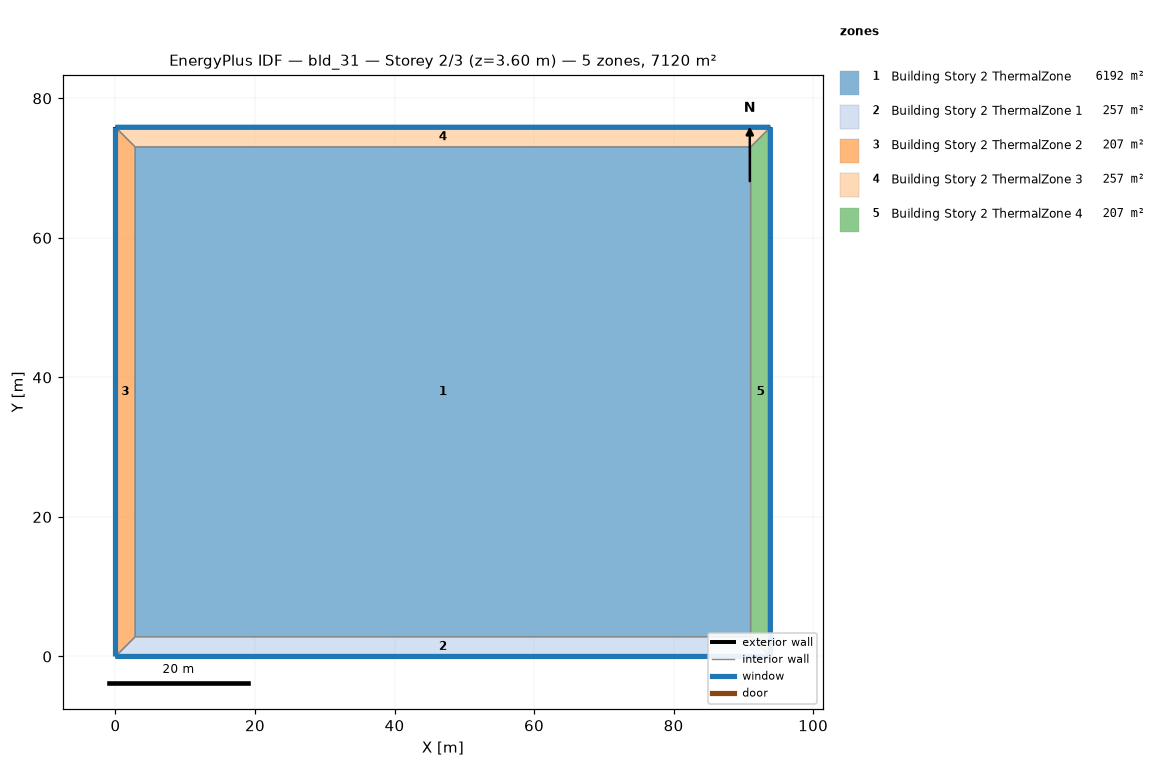
=== STOREY PLAN SPEC (per zone: floor XY polygon, exterior-wall plan segments, windows/doors) ===
zone 1: Building Story 2 ThermalZone  (6191.9 m²)
  floor: (91.04, 2.83) (2.83, 2.83) (2.83, 73.03) (91.04, 73.03)
  interior walls: 4
zone 2: Building Story 2 ThermalZone 1  (257.5 m²)
  floor: (93.87, 0.00) (0.00, 0.00) (2.83, 2.83) (91.04, 2.83)
  exterior wall: (0.00, 0.00) – (93.87, 0.00)  [93.9 m]
    window: (0.03, 0.00) – (93.84, 0.00)  [101.4 m²]
  interior walls: 3
zone 3: Building Story 2 ThermalZone 2  (206.5 m²)
  floor: (0.00, 0.00) (0.00, 75.85) (2.83, 73.03) (2.83, 2.83)
  exterior wall: (0.00, 75.85) – (0.00, 0.00)  [75.9 m]
    window: (0.00, 75.83) – (0.00, 0.03)  [81.9 m²]
  interior walls: 3
zone 4: Building Story 2 ThermalZone 3  (257.5 m²)
  floor: (0.00, 75.85) (93.86, 75.85) (91.04, 73.03) (2.83, 73.03)
  exterior wall: (93.86, 75.85) – (0.00, 75.85)  [93.9 m]
    window: (93.84, 75.85) – (0.03, 75.85)  [101.4 m²]
  interior walls: 3
zone 5: Building Story 2 ThermalZone 4  (206.5 m²)
  floor: (93.86, 75.85) (93.87, 0.00) (91.04, 2.83) (91.04, 73.03)
  exterior wall: (93.87, 0.00) – (93.86, 75.85)  [75.9 m]
    window: (93.87, 0.03) – (93.86, 75.83)  [81.9 m²]
  interior walls: 3

=== DERIVED (storey summary) ===
Building: bld_31
Storey: 2 of 3  (floor level z = 3.60 m)
Storey gross floor area: 7120.0 m²
Zones on this storey: 5
  - Building Story 2 ThermalZone: floor 6191.9 m²
  - Building Story 2 ThermalZone 1: floor 257.5 m²; exterior wall 93.9 m (337.9 m²); 1 window(s) 101.4 m²; WWR 30.0%
  - Building Story 2 ThermalZone 2: floor 206.5 m²; exterior wall 75.9 m (273.1 m²); 1 window(s) 81.9 m²; WWR 30.0%
  - Building Story 2 ThermalZone 3: floor 257.5 m²; exterior wall 93.9 m (337.9 m²); 1 window(s) 101.4 m²; WWR 30.0%
  - Building Story 2 ThermalZone 4: floor 206.5 m²; exterior wall 75.9 m (273.1 m²); 1 window(s) 81.9 m²; WWR 30.0%
Zone adjacency: (none detected)